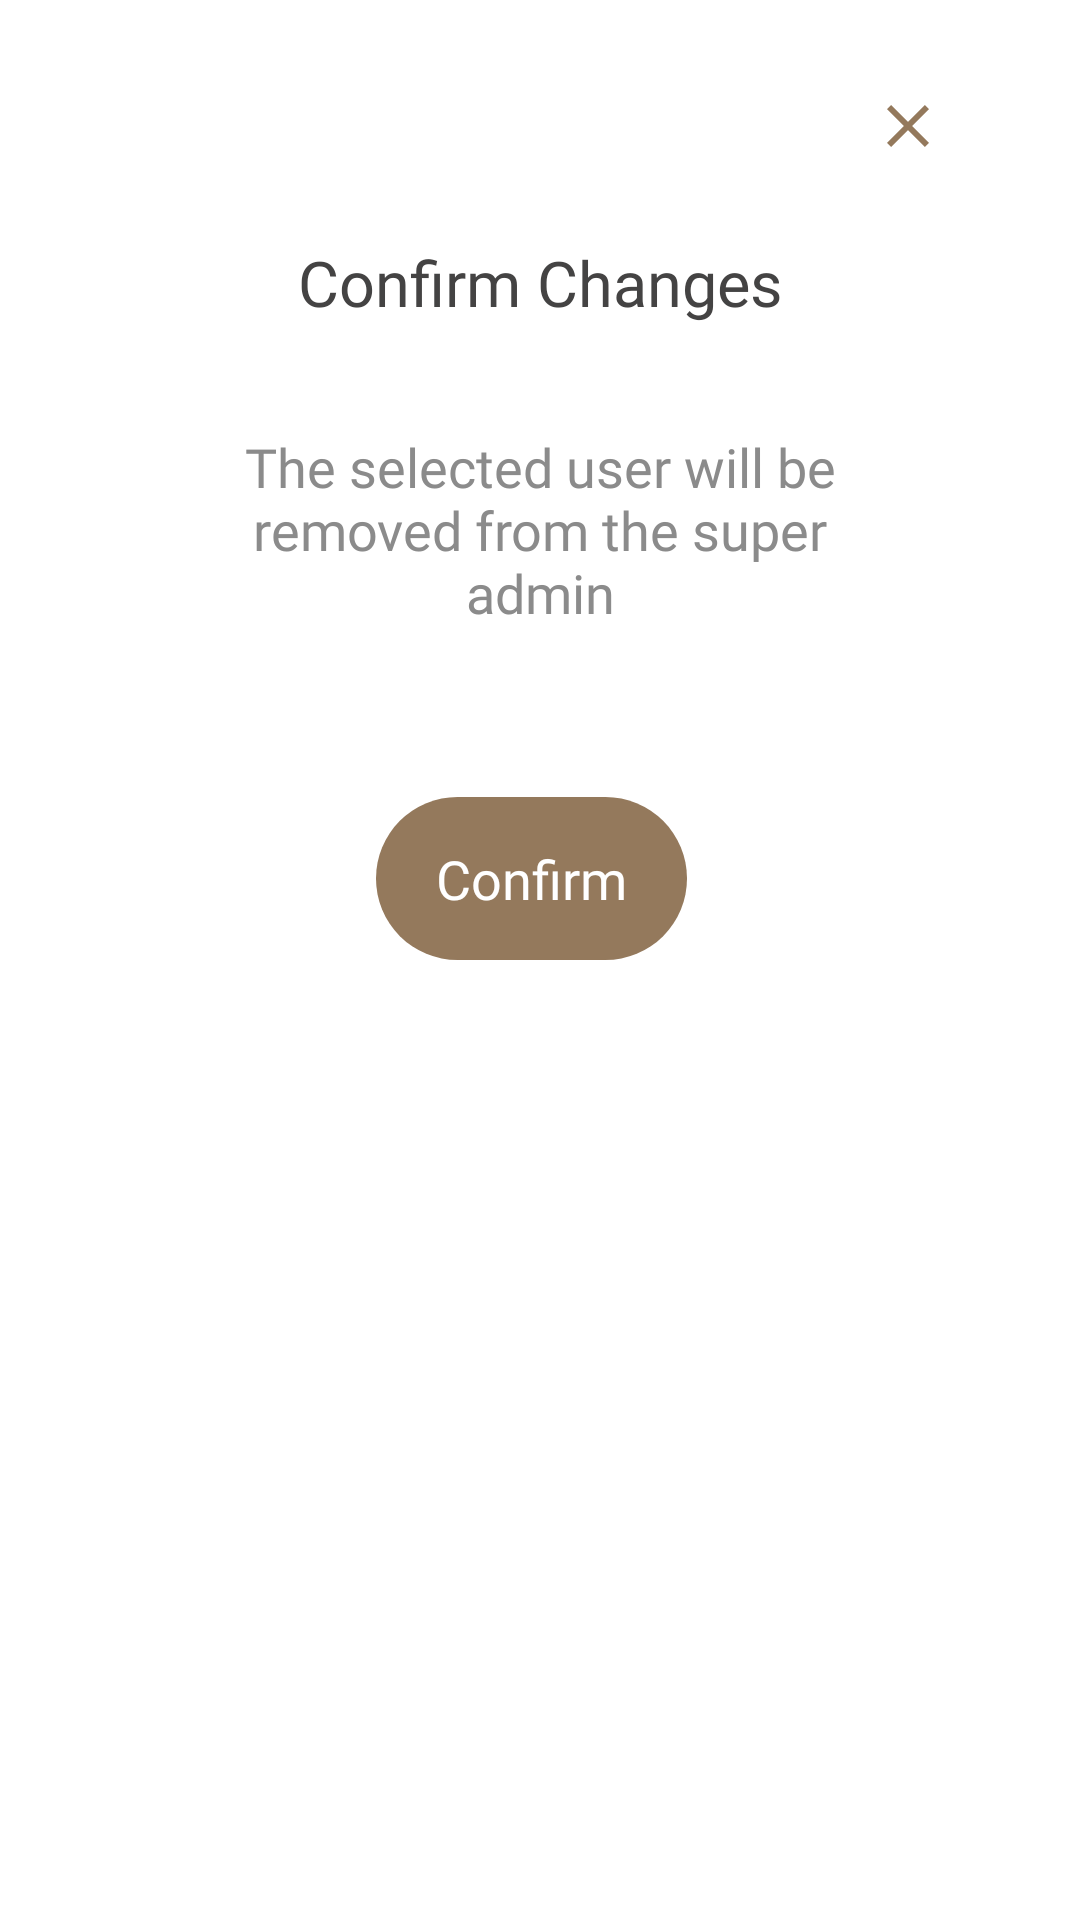

Reconstruct the res/layout file that produces this screen, plus the resources it refers to.
<!-- AndroidManifest.xml: application theme Theme.LegalVault -->
<!-- res/layout/fragment_dashboard_settings_confirm_changes.xml -->
<?xml version="1.0" encoding="utf-8"?>
<androidx.constraintlayout.widget.ConstraintLayout xmlns:android="http://schemas.android.com/apk/res/android"
    xmlns:tools="http://schemas.android.com/tools"
    android:layout_width="match_parent"
    android:layout_height="match_parent"
    xmlns:app="http://schemas.android.com/apk/res-auto"
    tools:context=".dashboard.DashboardSettingsConfirmChanges">

    <TextView
        android:id="@+id/textView3"
        android:layout_width="wrap_content"
        android:layout_height="wrap_content"
        android:layout_marginStart="100dp"
        android:layout_marginEnd="100dp"
        android:layout_marginTop="80dp"
        android:fontFamily="@font/poppins_medium"
        android:text="@string/confirm_changes"
        android:textColor="#444343"
        android:textSize="21dp"
        app:layout_constraintBottom_toBottomOf="parent"
        app:layout_constraintEnd_toEndOf="parent"
        app:layout_constraintStart_toStartOf="parent"
        app:layout_constraintTop_toTopOf="parent"
        app:layout_constraintVertical_bias="0" />

    <TextView
        android:id="@+id/textView4"
        android:layout_width="0dp"
        android:layout_height="wrap_content"
        android:layout_marginLeft="45dp"
        android:layout_marginTop="35dp"
        android:layout_marginRight="45dp"
        android:fontFamily="@font/poppins"
        android:paddingHorizontal="25dp"
        android:text="@string/remove_user_settings"
        android:textAlignment="center"
        android:textColor="#8B8B8B"
        android:textSize="18dp"
        app:layout_constraintBottom_toBottomOf="parent"
        app:layout_constraintEnd_toEndOf="parent"
        app:layout_constraintStart_toStartOf="parent"
        app:layout_constraintTop_toBottomOf="@+id/textView3"
        app:layout_constraintVertical_bias="0.0" />


    <TextView
        android:id="@+id/remove_user_confirm"
        android:layout_width="wrap_content"
        android:layout_height="wrap_content"
        android:layout_marginStart="155dp"
        android:layout_marginTop="56dp"
        android:layout_marginEnd="155dp"
        android:background="@drawable/profileconfirmbtn"
        android:paddingVertical="15dp"
        android:text="Confirm"
        android:clickable="true"
        android:textColor="@color/white"
        android:textSize="18dp"
        android:fontFamily="@font/poppins_medium"
        android:paddingHorizontal="20dp"
        app:layout_constraintEnd_toEndOf="parent"
        app:layout_constraintHorizontal_bias="0.555"
        app:layout_constraintStart_toStartOf="parent"
        app:layout_constraintTop_toBottomOf="@+id/textView4" />

    <ImageView
        android:id="@+id/remove_user_cross"
        android:layout_width="wrap_content"
        android:layout_height="wrap_content"
        android:layout_marginTop="30dp"
        android:layout_marginRight="30dp"
        android:clickable="true"
        android:src="@drawable/cross_symbol"
        app:layout_constraintEnd_toEndOf="parent"
        app:layout_constraintHorizontal_bias="0.95"
        app:layout_constraintStart_toStartOf="parent"
        app:layout_constraintTop_toTopOf="parent" />

</androidx.constraintlayout.widget.ConstraintLayout>
<!-- resources referenced by this layout -->
<resources>
  <color name="white">#FFFFFFFF</color>
  <!-- drawable cross_symbol (drawable) -->
  <vector android:height="24dp" android:tint="#94795C"
      android:viewportHeight="24" android:viewportWidth="24"
      android:width="24dp" xmlns:android="http://schemas.android.com/apk/res/android">
      <path android:fillColor="@android:color/white" android:pathData="M19,6.41L17.59,5 12,10.59 6.41,5 5,6.41 10.59,12 5,17.59 6.41,19 12,13.41 17.59,19 19,17.59 13.41,12z"/>
  </vector>
  <!-- drawable profileconfirmbtn (drawable) -->
  <?xml version="1.0" encoding="utf-8"?>
  <shape xmlns:android="http://schemas.android.com/apk/res/android">
  
      <solid android:color="#94795C" />
      <corners android:radius="50dp"/>
  </shape>
  <string name="confirm_changes">Confirm Changes</string>
  <string name="remove_user_settings">The selected user will be removed from the super admin</string>
  <style name="Theme.LegalVault" parent="Theme.MaterialComponents.DayNight.DarkActionBar">
          
          <item name="colorPrimary">@color/legalVault</item>
          <item name="colorPrimaryVariant">@color/actionBar_color</item>
          <item name="colorOnPrimary">@color/white</item>
          
          
          
          
          <item name="colorSecondary">@color/medium_brown</item>
          <item name="colorSecondaryVariant">@color/teal_700</item>
          <item name="colorOnSecondary">@color/black</item>
          
          
          <item name="windowActionBar">false</item>
          <item name="windowNoTitle">true</item>
          <item name="android:statusBarColor">@color/actionBar_color</item>
          <item name="android:windowLightStatusBar">true</item>
      </style>
  <color name="legalVault">#FF412F25</color>
  <color name="actionBar_color">#FFDFDCD5</color>
  <color name="medium_brown">#94795C</color>
  <color name="teal_700">#FF018786</color>
  <color name="black">#FF000000</color>
</resources>
